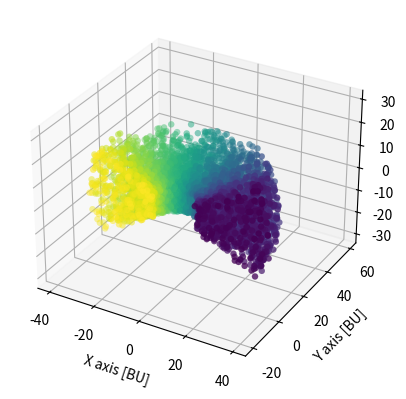

Recreate this plot in Python.
import numpy as np
import matplotlib.pyplot as plt

from numpy.random import rand
from datetime import datetime

# This script generate a cloud of camera positions (defined by R,theta, phi exursions), pointing toward the target body

######[1]  (START) INPUT SECTION (START) [1]######

nPoints = 5000 # [-]
R_min = 10 # [BU]
R_max = 40 # [BU]
theta_min = 0 # [deg]
theta_max = 180 # [deg]
phi_min = -30 # [deg]
phi_max = 30 # [deg]

######[1]  (END) INPUT SECTION (END) [1]######

# Define functions
def GenerateRandP(min,max,nPoints):
  v_norm = rand(nPoints)
  v_rand = min + (v_norm * (max - min))
  return v_rand

def sph2cart(az, el, r):
    rcos_theta = r * np.cos(el)
    x = rcos_theta * np.cos(az)
    y = rcos_theta * np.sin(az)
    z = r * np.sin(el)
    return x, y, z

def GenerateTimestamp():
    timestamp = datetime.now()
    formatted_timestamp = timestamp.strftime("%Y_%m_%d_%H_%M_%S")
    return formatted_timestamp

# Generate random distribution of camera positions in polar coordinates
R_dist = GenerateRandP(R_min,R_max,nPoints) # [BU]
theta_dist = GenerateRandP(theta_min,theta_max,nPoints) # [deg]
phi_dist = GenerateRandP(phi_min,phi_max,nPoints) # [deg]
# Transform from polar to cartesian coordinates
[x_dist,y_dist,z_dist] = sph2cart(theta_dist*np.pi/180,phi_dist*np.pi/180,R_dist) # [BU]
# Generate pointing quaternions 
# WIP
# Generate Sun's positions (Assumed on Y-axis in this example)
x_Sun_dist = np.zeros((nPoints,1)) # [BU]
y_Sun_dist = np.ones((nPoints,1))*R_max*1e3 # [BU]
z_Sun_dist = np.zeros((nPoints,1)) # [BU]
# Generate output timestamp
output_timestamp = GenerateTimestamp()

# Display camera positions
plt.figure()
ax = plt.axes(projection='3d')
ax.scatter(x_dist,y_dist,z_dist, c=theta_dist, cmap='viridis', linewidth=0.1);
plt.axis('equal')
plt.xlabel('X axis [BU]')
plt.ylabel('Y axis [BU]')

# Generate LABEL matrix for export as .txt
LABEL = np.zeros((nPoints,15))
for ii in range(0,nPoints,1):
  # [0] ID or ET
  LABEL[ii,0] = ii
  # [4,5,6] Sun pos [BU]
  LABEL[ii,4] = x_Sun_dist[ii]
  LABEL[ii,5] = y_Sun_dist[ii]
  LABEL[ii,6] = z_Sun_dist[ii] 
  # [8,9,10] Camera pos [BU]
  LABEL[ii,8] = x_dist[ii] 
  LABEL[ii,9] = y_dist[ii]
  LABEL[ii,10] = z_dist[ii] 
  # [11,12,13,14] Camera orientation [-]
  LABEL[ii,11] = 0 
  LABEL[ii,12] = 0
  LABEL[ii,13] = 0 
  LABEL[ii,14] = 0 
# Export the LABEL matrix for rendering in CORTO
np.savetxt(output_timestamp + '.txt', LABEL)

#WIP: add BODY pose and change indexing accordingly